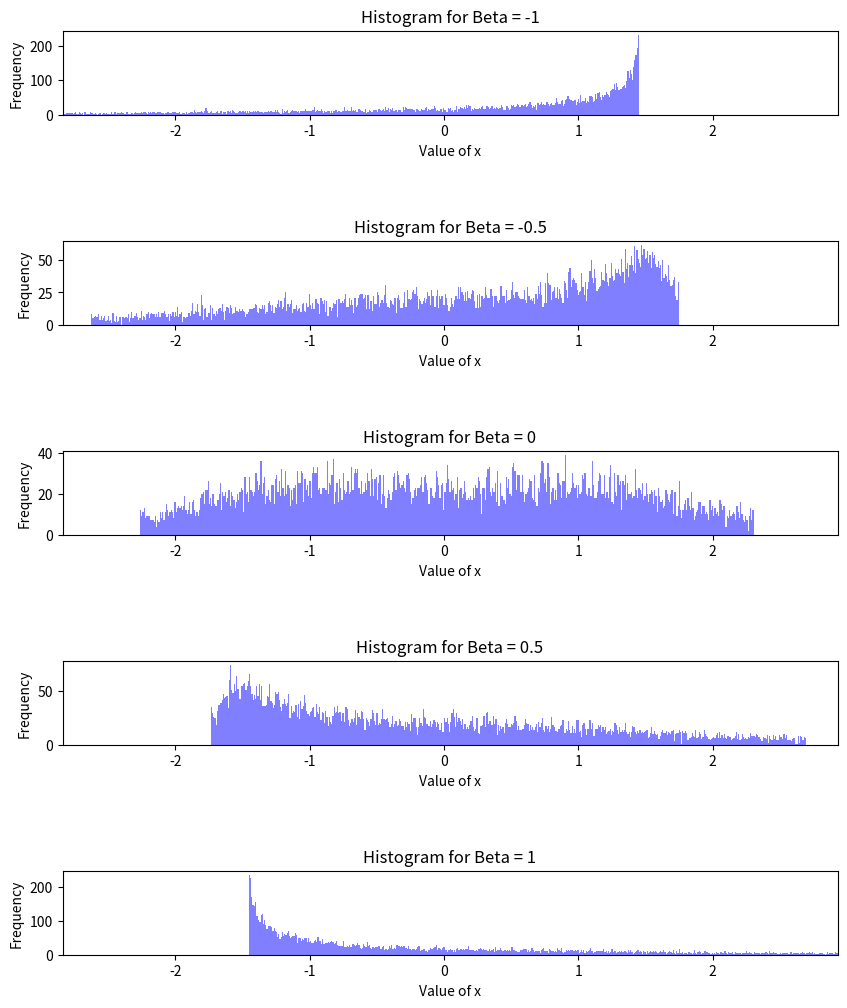
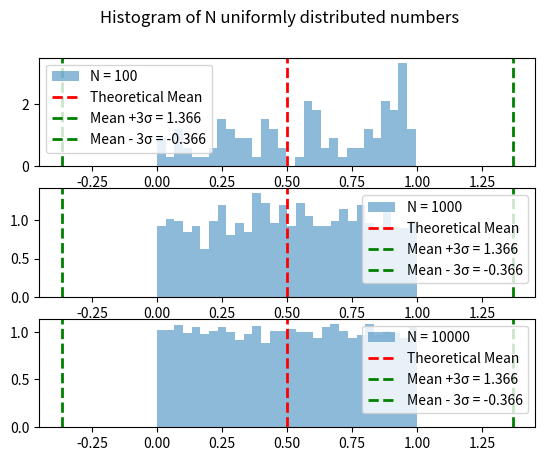
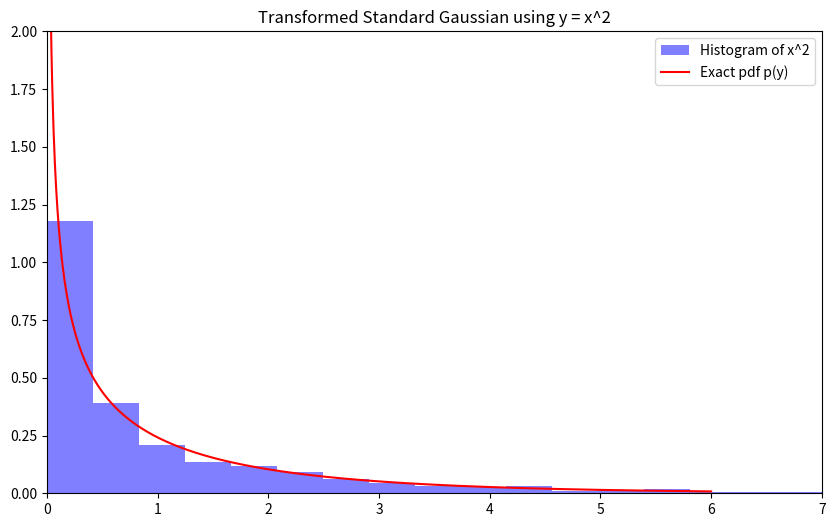
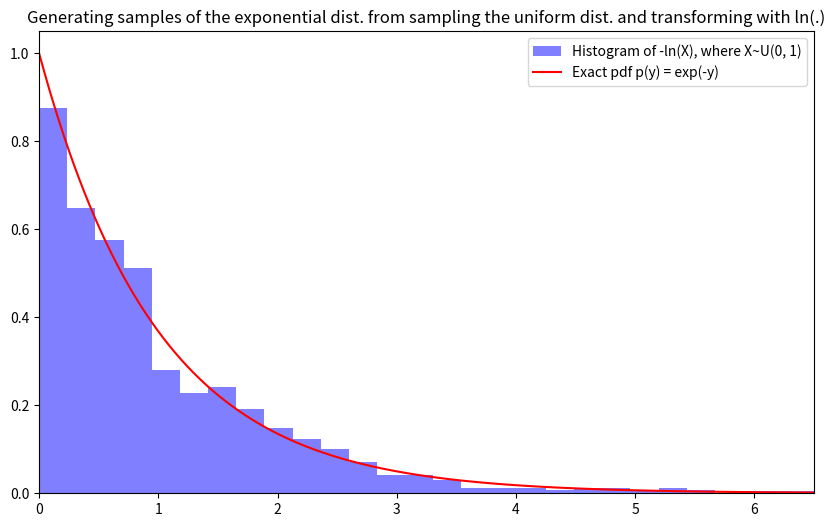

Write the Python code that produced these figures, in order.
import numpy as np
import matplotlib.pyplot as plt

def ksdensity(data, width=0.3):
    """Returns kernel smoothing function from data points in data"""
    def ksd(x_axis):
        def n_pdf(x, mu=0., sigma=1.):  # normal pdf
            u = (x - mu) / abs(sigma)
            y = (1 / (np.sqrt(2 * np.pi) * abs(sigma)))
            y *= np.exp(-u * u / 2)
            return y
        
        prob = [n_pdf(x_i, data, width) for x_i in x_axis]
        pdf = [np.average(pr) for pr in prob]  # each row is one x value
        return np.array(pdf)
    
    return ksd


def rvs_1():
    # Plot for Gaussian random numbers
    # Generate Gaussian random data
    gaussian_data = np.random.randn(1000)

    # Create a new figure
    plt.figure(figsize=(6, 6))
    plt.hist(gaussian_data, bins=30, density=True, alpha=0.5, label='Histogram')

    # Estimate density using ksdensity
    ks_density_gaussian = ksdensity(gaussian_data, width=0.4)
    x_values_gaussian = np.linspace(-5, 5, 100)
    plt.plot(x_values_gaussian, ks_density_gaussian(x_values_gaussian), label='KDE', color='red')

    # Overlay exact Gaussian curve
    exact_gaussian = (1 / (np.sqrt(2 * np.pi))) * np.exp(-0.5 * x_values_gaussian**2)
    plt.plot(x_values_gaussian, exact_gaussian, label='Exact Gaussian', color='blue')

    plt.title('KDE for Gaussian Random Numbers')
    plt.xlabel('Value')
    plt.ylabel('Density')
    plt.legend()

    # Save the Gaussian plot
    plt.savefig('kde_gaussian_random_numbers.png')
    plt.close()  # Close the figure to free up memory

    # Plot for Uniform random numbers
    # Generate Uniform random data
    uniform_data = np.random.rand(1000)

    # Create a new figure
    plt.figure(figsize=(6, 6))
    plt.hist(uniform_data, bins=20, density=True, alpha=0.5, label='Histogram')

    # Estimate density using ksdensity
    ks_density_uniform = ksdensity(uniform_data, width=0.2)
    x_values_uniform = np.linspace(-1, 2, 100)
    plt.plot(x_values_uniform, ks_density_uniform(x_values_uniform), label='KDE', color='red')

    # Overlay exact Gaussian curve
    plt.plot(x_values_uniform, exact_gaussian[:len(x_values_uniform)], label='Exact Gaussian', color='blue')
    plt.title('KDE for Uniform Random Numbers')
    plt.xlabel('Value')
    plt.ylabel('Density')
    plt.legend()

    # Save the Uniform plot
    plt.savefig('kde_uniform_random_numbers.png')
    plt.close()  # Close the figure to free up memory



    # plotting uniform histogram for different values of N

    uniform_100 = np.random.rand(100)
    uniform_1000 = np.random.rand(1000)
    uniform_10000 = np.random.rand(10000)
    
    uniform_mean = 0.5
    uniform_sd = 1 / np.sqrt(12)

    fig, ax = plt.subplots(3)
    ax[0].hist(uniform_100, bins = 30, density = True, alpha = 0.5, label = 'N = 100')
    ax[0].axvline(uniform_mean, color = 'r', linestyle = 'dashed', linewidth = 2, label=f'Theoretical Mean')
    ax[0].axvline(uniform_mean + 3*uniform_sd, color='g', linestyle='dashed', linewidth=2, label=f'Mean +3σ = {uniform_mean + 3*uniform_sd:.3f}')
    ax[0].axvline(uniform_mean - 3*uniform_sd, color='g', linestyle='dashed', linewidth=2, label=f'Mean - 3σ = {uniform_mean - 3*uniform_sd:.3f}')

    ax[1].hist(uniform_1000, bins = 30, density = True, alpha = 0.5, label = 'N = 1000')
    ax[1].axvline(uniform_mean, color = 'r', linestyle = 'dashed', linewidth = 2, label=f'Theoretical Mean')
    ax[1].axvline(uniform_mean + 3*uniform_sd, color='g', linestyle='dashed', linewidth=2, label=f'Mean +3σ = {uniform_mean + 3*uniform_sd:.3f}')
    ax[1].axvline(uniform_mean - 3*uniform_sd, color='g', linestyle='dashed', linewidth=2, label=f'Mean - 3σ = {uniform_mean - 3*uniform_sd:.3f}')

    ax[2].hist(uniform_10000, bins = 30, density = True, alpha = 0.5, label = 'N = 10000')
    ax[2].axvline(uniform_mean, color = 'r', linestyle = 'dashed', linewidth = 2, label=f'Theoretical Mean')
    ax[2].axvline(uniform_mean + 3*uniform_sd, color='g', linestyle='dashed', linewidth=2, label=f'Mean +3σ = {uniform_mean + 3*uniform_sd:.3f}')
    ax[2].axvline(uniform_mean - 3*uniform_sd, color='g', linestyle='dashed', linewidth=2, label=f'Mean - 3σ = {uniform_mean - 3*uniform_sd:.3f}')

    ax[0].legend()
    ax[1].legend()
    ax[2].legend()

    fig.suptitle('Histogram of N uniformly distributed numbers')
    plt.savefig('histograms_of_N_uniformly_distributed_numbers.png')
    plt.show()


def f_rvs():

    std_gauss_data = np.random.randn(1000)
    x_values = np.linspace(-5, 35, 1000)
    lin_tf_data = 5 * std_gauss_data + 15
    exact_lin_tf_pdf = (1 /(5 * (np.sqrt(2 * np.pi)))) * np.exp(-0.5 * (((x_values-15)/5)**2))
    
    plt.figure(figsize=(10,6))
    plt.hist(lin_tf_data, bins=30, density=True, alpha = 0.5, label = 'Histogram of ax+b', color='blue')
    plt.plot(x_values, exact_lin_tf_pdf, label='Exact Gaussian', color='red')
    plt.title('Transformed Standard Gaussian using y = ax + b')
    plt.legend()
    plt.savefig('rv_transform_ax+b')
    plt.close()


    x_values = np.linspace(1e-6, 6, 1000)
    sq_tf_data = std_gauss_data**2
    exact_sq_tf_pdf = (1 / (np.sqrt(2 * np.pi* x_values))) * np.exp(-0.5 * x_values)

    plt.figure(figsize=(10,6))
    plt.hist(sq_tf_data, bins=30, density=True, alpha = 0.5, label = 'Histogram of x^2', color='blue')
    plt.plot(x_values, exact_sq_tf_pdf, label='Exact pdf p(y)', color='red')
    plt.title('Transformed Standard Gaussian using y = x^2')
    plt.legend()
    plt.ylim(0,2)
    plt.xlim(0, 7)
    plt.savefig('rv_transform_x^2')


def inv_cdf():

    x_values = np.random.rand(1000)
    y_values = np.linspace(0, 7, 1000)
    true_pdf = np.exp(-1* y_values)
    inv_cdf_pdf = -1 * np.log(x_values) 

    plt.figure(figsize=(10,6))
    plt.hist(inv_cdf_pdf, bins=30, density=True, alpha = 0.5, label = 'Histogram of -ln(X), where X~U(0, 1)', color='blue')
    plt.plot(y_values, true_pdf, label='Exact pdf p(y) = exp(-y)', color='red')
    plt.title('Generating samples of the exponential dist. from sampling the uniform dist. and transforming with ln(.)')
    plt.legend()
    plt.xlim(0,6.5)
    plt.savefig('inverse_cdf_method')
    plt.show()

    return

def sim(N, alpha, tol=200):

    betas = [-1, -0.5, 0, 0.5, 1]
    gen_init = int(N + tol)

    # produce lists of b and s values corresponding to beta
    B = [(1/alpha) * np.arctan(beta * np.tan(np.pi * alpha /2)) for beta in betas]
    S = [( 1 + beta**2 * np.tan(np.pi * alpha /2)**2)**(1/(2*alpha)) for beta in betas]

    # produce the specified rvs
    U = np.random.uniform(low = -np.pi/2, high = np.pi/2 , size = gen_init)
    V = np.random.exponential(scale=2, size = gen_init)
    #bs = [(b, s) for b in B for s in S]

    # initialise x as a 5 row array to store the values generated by the rv X
    # each row of x corresponds to a value of beta
    x = np.zeros((5, gen_init))
    for i in range(len(betas)):
        b = B[i]
        s = S[i]
    
        x[i, :] = [
            s * ((np.sin(alpha * (u + b)) / (np.cos(u))**(1 / alpha))) *
            (((np.cos(u - alpha * ((u + b))) / v))**(1 - alpha / alpha))
            for u, v in zip(U, V) 
        ]

    # sort x and take the central values to account for spurious huge values
    # dne by cropping out a total of 'tol' fringe datapoints 
    x_sorted = np.sort(x, axis=1)
    crop = int(tol/2)
    middle = x_sorted[:, crop:-crop]

    x_min = np.min(middle)
    x_max = np.max(middle)

    fig, axes = plt.subplots(5, 1, figsize=(10, 12)) 

    for i in range(len(betas)):
        axes[i].hist(middle[i, :], bins=500, alpha=0.5, color='blue')
        axes[i].set_title('Histogram for Beta = ' + str(betas[i]))
        axes[i].set_xlabel('Value of x')
        axes[i].set_ylabel('Frequency')    
        axes[i].set_xlim(x_min, x_max)

    plt.subplots_adjust(hspace = 1.5)
    plt.savefig('difficult_density_alpha_' + str(alpha) + '_tol_' + str(tol)+ '.png') 

    return

sim(10000, 1.5, tol = 2000)

rvs_1()
f_rvs()
inv_cdf()
#sim(N, alpha, tol=200)

